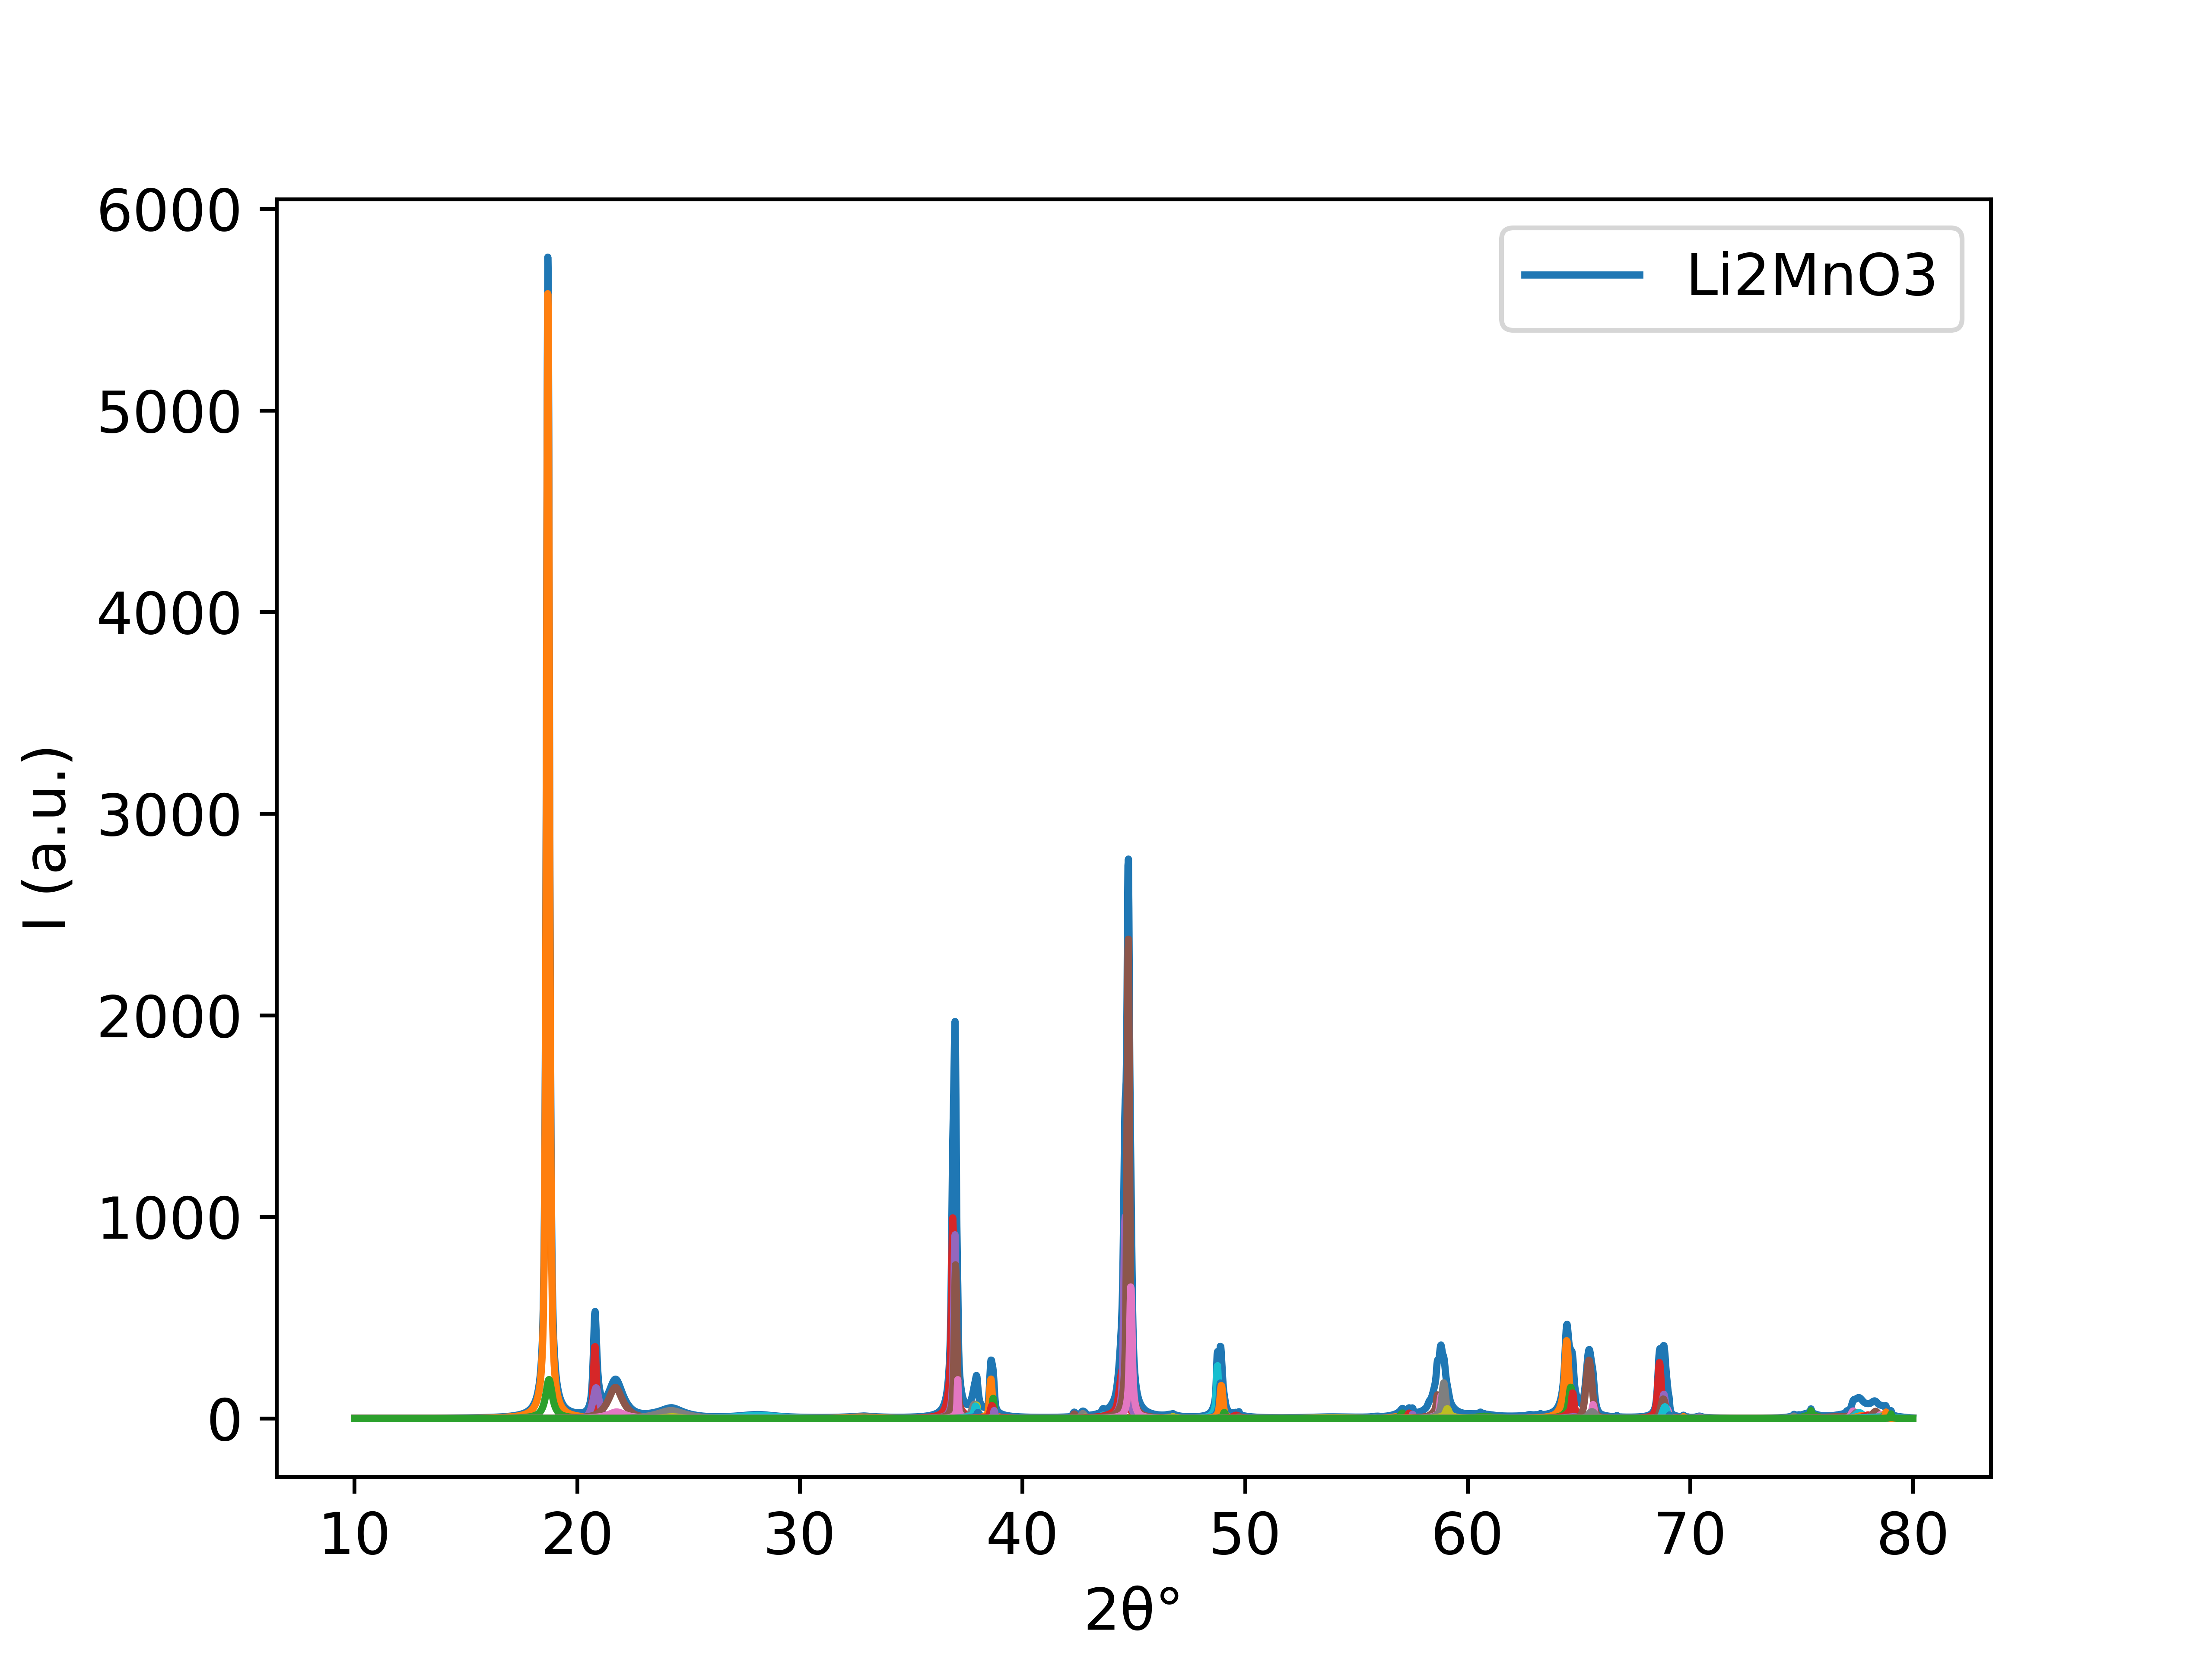

The file beside this chart, header and first rows:
10.0, 0.7623677762937163
10.02, 0.7651
10.04, 0.768
10.06, 0.7708
10.08, 0.7737
10.1, 0.7765
10.12, 0.7795
10.14, 0.7823
10.16, 0.7853
10.18, 0.7882
10.2, 0.7911
10.22, 0.7941
10.24, 0.7971
10.27, 0.8002
10.29, 0.8031
10.31, 0.8063
10.33, 0.8093
10.35, 0.8123
10.37, 0.8155
10.39, 0.8185
10.41, 0.8218
10.43, 0.8249
10.45, 0.8282
10.47, 0.8313
10.49, 0.8346
10.51, 0.8378
10.53, 0.841
10.55, 0.8444
10.57, 0.8477
10.59, 0.8511
10.61, 0.8544
10.63, 0.8579
10.65, 0.8612
10.67, 0.8646
10.7, 0.8681
10.71, 0.8715
10.74, 0.8751
10.76, 0.8785
10.78, 0.8822
10.8, 0.8857
10.82, 0.8894
10.84, 0.8929
10.86, 0.8965
10.88, 0.9003
10.9, 0.9039
10.92, 0.9077
10.94, 0.9114
10.96, 0.9152
10.98, 0.919
11, 0.9229
11.02, 0.9267
11.04, 0.9304
11.06, 0.9345
11.08, 0.9383
11.1, 0.9424
11.12, 0.9463
11.14, 0.9504
11.16, 0.9544
11.19, 0.9584
11.21, 0.9626
11.23, 0.9666
... 3,365 more rows
